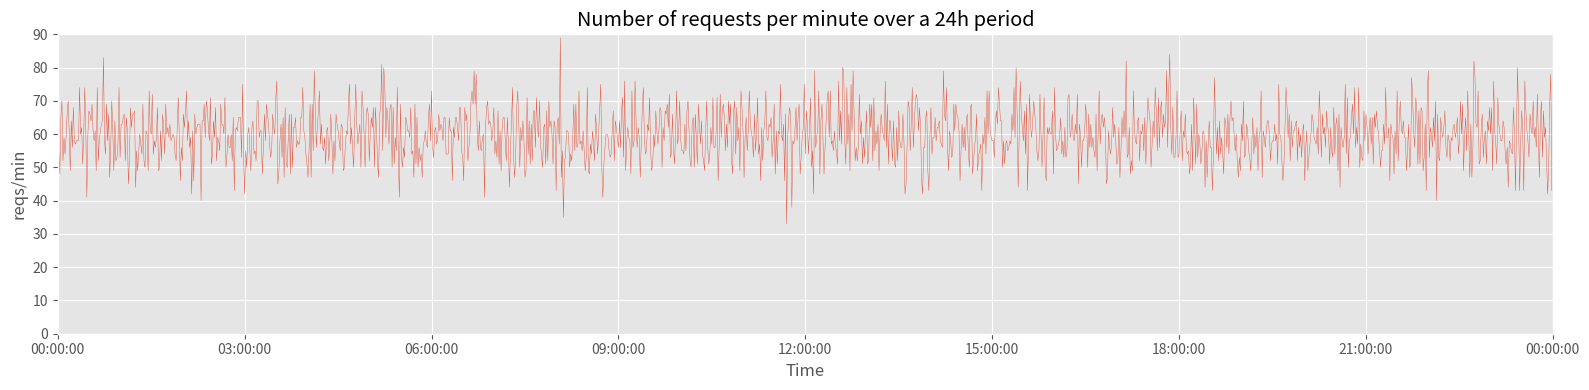
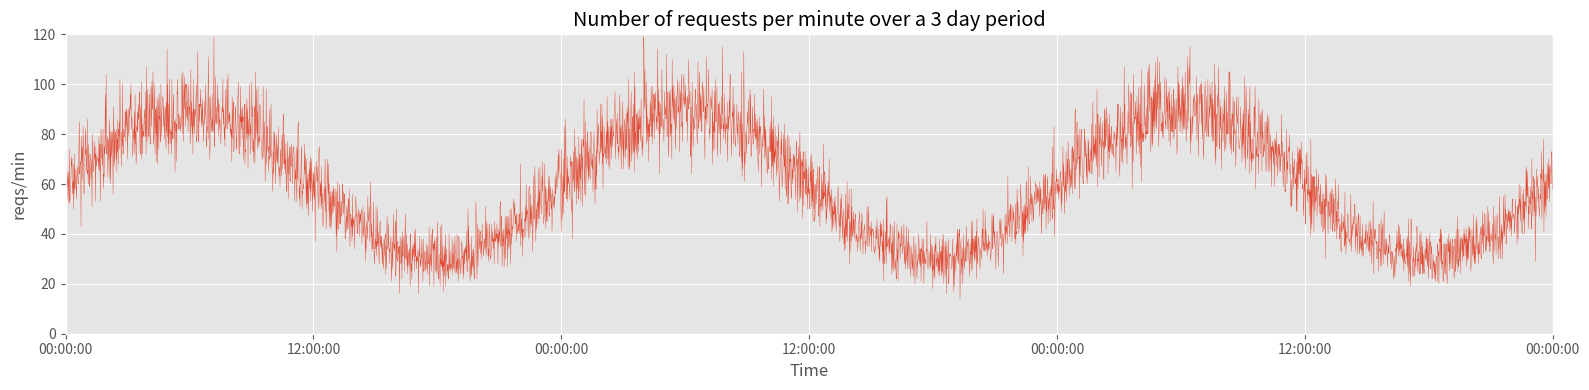
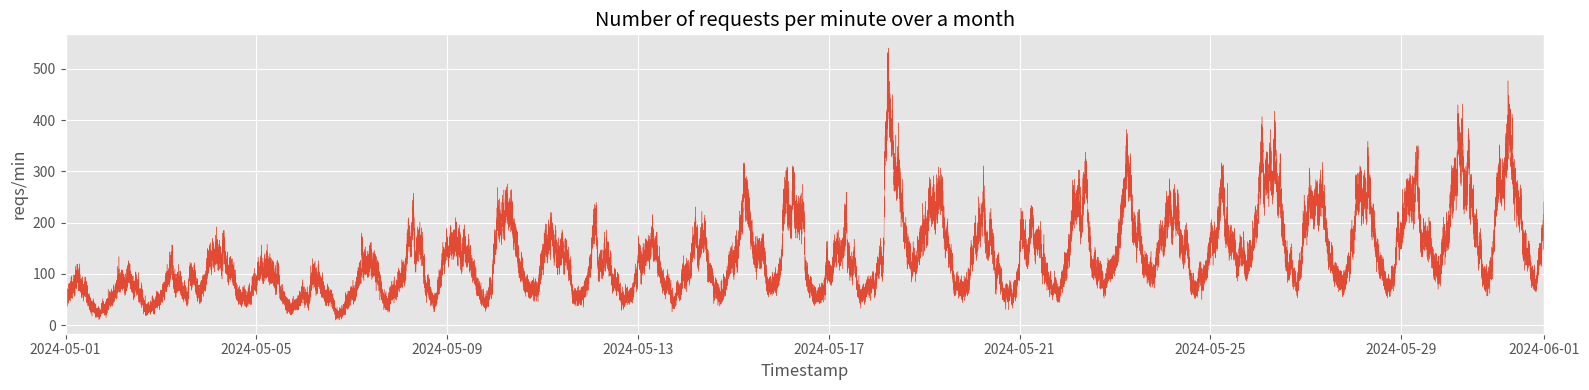
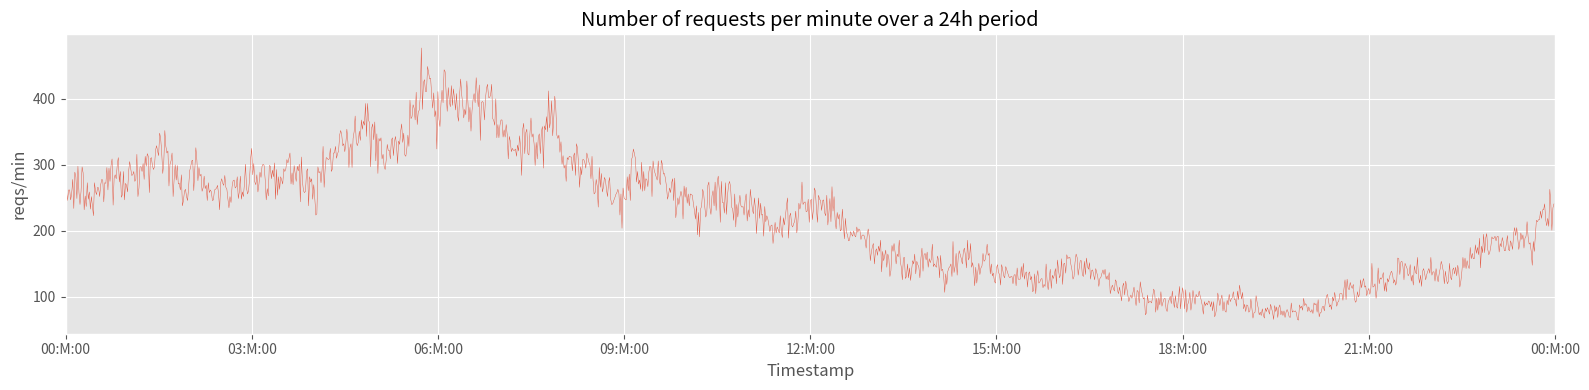

Write the Python code that produced these figures, in order.
from datetime import datetime, timedelta
import numpy
from matplotlib import pyplot, dates as mdates

pyplot.style.use("ggplot")

# Start with just Poisson noise
xs = [datetime(2024, 5, 22) + timedelta(minutes=i) for i in range(60 * 24)]
rs = numpy.random.poisson(lam=60.0, size=len(xs))
pyplot.figure(figsize=(16, 4))
pyplot.plot(xs, rs, linewidth=0.3)
pyplot.xlim(datetime(2024, 5, 22), datetime(2024, 5, 23))
pyplot.ylim(0, 90)
pyplot.xlabel("Time")
pyplot.ylabel("reqs/min")
pyplot.title("Number of requests per minute over a 24h period")
pyplot.gca().xaxis.set_major_formatter(mdates.DateFormatter("%H:%M:%S"))
pyplot.tight_layout()
pyplot.savefig("static-day.png")

# Do a sine wave now
xs = [datetime(2024, 5, 22) + timedelta(minutes=i) for i in range(3 * 60 * 24)]
ls = numpy.ones(len(xs)) * 60
ls *= numpy.sin(numpy.linspace(0, 3 * 2 * numpy.pi, len(xs), endpoint=False))*0.5 + 1  # multiply by a daily sine wave
rs = numpy.random.poisson(lam=ls, size=len(xs))
pyplot.figure(figsize=(16, 4))
pyplot.plot(xs, rs, linewidth=0.3)
pyplot.xlim(datetime(2024, 5, 22), datetime(2024, 5, 25))
pyplot.ylim(0, 120)
pyplot.xlabel("Time")
pyplot.ylabel("reqs/min")
pyplot.title("Number of requests per minute over a 3 day period")
pyplot.gca().xaxis.set_major_formatter(mdates.DateFormatter("%H:%M:%S"))
pyplot.tight_layout()
pyplot.savefig("sine-wave-day.png")

# Now do a separate one with over a month
xs = [datetime(2024, 5, 1) + timedelta(minutes=i) for i in range(60 * 24 * 31)]
ls = numpy.ones(len(xs)) * 60
ls *= numpy.sin(numpy.linspace(0, 31 * 2 * numpy.pi, len(xs), endpoint=False))*0.5 + 1  # multiply by a daily sine wave
ls *= numpy.sin(numpy.linspace(0, 31/7 * 2 * numpy.pi, len(xs), endpoint=False))*0.2 + 1  # multiply by a weekly sine wave
ls *= numpy.exp(numpy.cumsum(numpy.random.normal(loc=3e-5, scale=1e-4, size=len(xs))))  # multiply by an exponential random drift
for i in range(3):
    # Add some random traffic spikes
    j = numpy.random.randint(0, len(xs)-1)
    mag = 2 * numpy.exp(-i * 0.4)
    ls *= numpy.array([1 + mag * numpy.exp(-5e-4 * (k - j if k > j else (k - j)**2)) for k in range(len(xs))])
ls *= numpy.array([1.5 if 0.2 <= k / len(xs) <= 0.5 else 1 for k in range(len(xs))])  # Add a fake "backfill"
for ws in [10, 60, 180]:
    # Add an autoregressive thing in a dumb way
    zs = numpy.random.normal(loc=0, scale=1e-2, size=len(xs)+ws)
    ls *= numpy.exp(numpy.cumsum(zs[ws:]) - numpy.cumsum(zs[:-ws]))

rs = numpy.random.poisson(lam=ls)

# Generate a monthly plot
pyplot.figure(figsize=(16, 4))
pyplot.plot(xs, rs, linewidth=0.3)
pyplot.xlim(datetime(2024, 5, 1), datetime(2024, 6, 1))
pyplot.xlabel("Timestamp")
pyplot.ylabel("reqs/min")
pyplot.title("Number of requests per minute over a month")
pyplot.gca().xaxis.set_major_formatter(mdates.DateFormatter("%Y-%m-%d"))
pyplot.tight_layout()
pyplot.savefig("dynamic-month.png")

# Zoom in on the last day
pyplot.figure(figsize=(16, 4))
pyplot.plot(xs[-24*60:], rs[-24*60:], linewidth=0.3)
pyplot.xlim(datetime(2024, 5, 31), datetime(2024, 6, 1))
pyplot.xlabel("Timestamp")
pyplot.ylabel("reqs/min")
pyplot.title("Number of requests per minute over a 24h period")
pyplot.gca().xaxis.set_major_formatter(mdates.DateFormatter("%H:M:%S"))
pyplot.tight_layout()
pyplot.savefig("dynamic-day.png")
